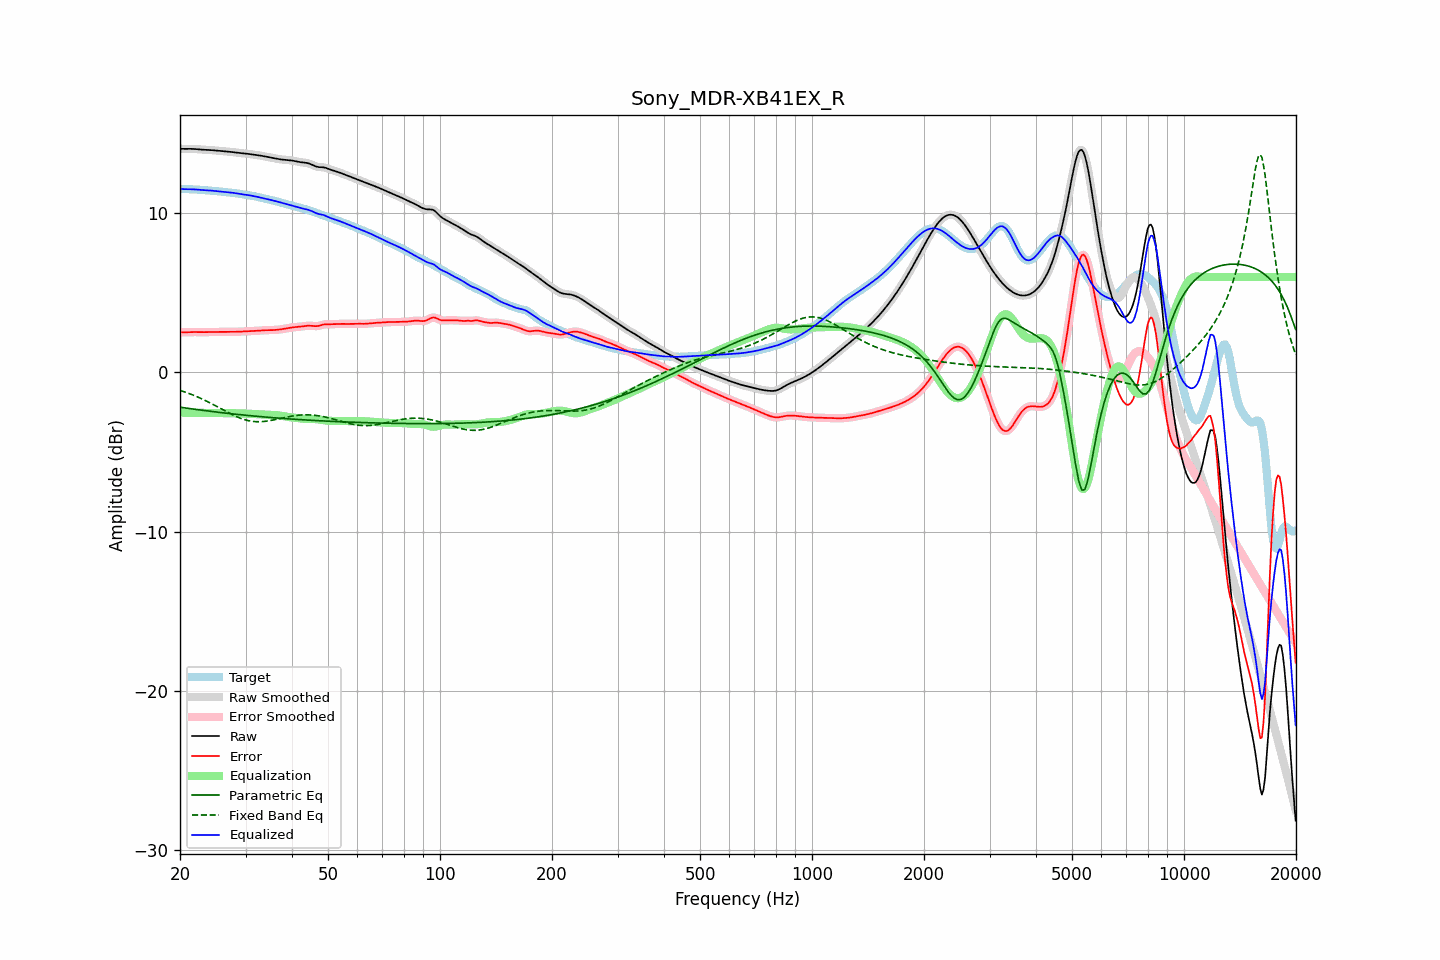

The table this chart was drawn from, first rows:
frequency, raw, error, smoothed, error_smoothed, equalization, parametric_eq, fixed_band_eq, equalized_raw, equalized_smoothed, target
20.00, 14.06, 2.53, 14.06, 2.53, -2.52, -2.18, -1.12, 11.53, 11.53, 11.53
20.20, 14.05, 2.53, 14.05, 2.53, -2.53, -2.20, -1.16, 11.53, 11.53, 11.53
20.40, 14.05, 2.53, 14.05, 2.53, -2.53, -2.21, -1.19, 11.52, 11.52, 11.53
20.61, 14.05, 2.53, 14.05, 2.53, -2.53, -2.22, -1.22, 11.52, 11.52, 11.53
20.81, 14.05, 2.53, 14.05, 2.53, -2.53, -2.24, -1.26, 11.52, 11.52, 11.52
21.02, 14.05, 2.53, 14.05, 2.53, -2.54, -2.25, -1.30, 11.52, 11.52, 11.52
21.23, 14.05, 2.54, 14.05, 2.54, -2.54, -2.27, -1.33, 11.52, 11.52, 11.52
21.44, 14.05, 2.54, 14.05, 2.54, -2.54, -2.28, -1.37, 11.52, 11.52, 11.51
21.66, 14.05, 2.54, 14.05, 2.54, -2.54, -2.29, -1.41, 11.51, 11.51, 11.51
21.87, 14.04, 2.54, 14.04, 2.54, -2.54, -2.31, -1.45, 11.51, 11.51, 11.50
22.09, 14.04, 2.54, 14.04, 2.54, -2.54, -2.32, -1.50, 11.50, 11.50, 11.50
22.31, 14.03, 2.54, 14.03, 2.54, -2.54, -2.34, -1.54, 11.49, 11.49, 11.49
22.54, 14.02, 2.53, 14.02, 2.53, -2.54, -2.35, -1.58, 11.48, 11.48, 11.48
22.76, 14.01, 2.53, 14.01, 2.53, -2.54, -2.36, -1.63, 11.47, 11.47, 11.47
22.99, 14.00, 2.53, 14.00, 2.53, -2.54, -2.38, -1.68, 11.46, 11.46, 11.47
23.22, 13.99, 2.53, 13.99, 2.53, -2.54, -2.39, -1.72, 11.46, 11.46, 11.46
23.45, 13.99, 2.54, 13.99, 2.54, -2.54, -2.40, -1.77, 11.45, 11.45, 11.45
23.69, 13.99, 2.54, 13.99, 2.54, -2.54, -2.41, -1.82, 11.45, 11.45, 11.44
23.92, 13.98, 2.54, 13.98, 2.54, -2.54, -2.43, -1.87, 11.44, 11.44, 11.44
24.16, 13.98, 2.54, 13.98, 2.54, -2.54, -2.44, -1.93, 11.43, 11.43, 11.43
24.40, 13.97, 2.55, 13.97, 2.55, -2.55, -2.45, -1.98, 11.43, 11.43, 11.42
24.65, 13.96, 2.55, 13.96, 2.55, -2.55, -2.46, -2.03, 11.42, 11.42, 11.42
24.89, 13.95, 2.55, 13.95, 2.55, -2.55, -2.48, -2.09, 11.41, 11.41, 11.41
25.14, 13.94, 2.55, 13.94, 2.55, -2.55, -2.49, -2.14, 11.39, 11.39, 11.40
25.39, 13.93, 2.55, 13.93, 2.55, -2.55, -2.50, -2.19, 11.38, 11.38, 11.38
25.65, 13.92, 2.55, 13.92, 2.55, -2.55, -2.51, -2.25, 11.37, 11.37, 11.37
25.91, 13.91, 2.55, 13.91, 2.55, -2.55, -2.53, -2.30, 11.36, 11.36, 11.36
26.16, 13.91, 2.55, 13.91, 2.55, -2.55, -2.54, -2.36, 11.35, 11.35, 11.35
26.43, 13.90, 2.55, 13.90, 2.55, -2.55, -2.55, -2.41, 11.35, 11.35, 11.34
26.69, 13.89, 2.56, 13.89, 2.56, -2.55, -2.56, -2.47, 11.34, 11.34, 11.33
26.96, 13.88, 2.56, 13.88, 2.56, -2.55, -2.57, -2.52, 11.33, 11.33, 11.33
27.23, 13.87, 2.56, 13.87, 2.56, -2.56, -2.58, -2.57, 11.32, 11.32, 11.31
27.50, 13.86, 2.56, 13.86, 2.56, -2.56, -2.59, -2.62, 11.30, 11.30, 11.30
27.77, 13.85, 2.56, 13.85, 2.56, -2.56, -2.60, -2.67, 11.29, 11.29, 11.29
28.05, 13.83, 2.56, 13.83, 2.56, -2.56, -2.62, -2.72, 11.27, 11.27, 11.28
28.33, 13.82, 2.56, 13.82, 2.56, -2.56, -2.63, -2.77, 11.26, 11.26, 11.26
28.62, 13.81, 2.56, 13.81, 2.56, -2.56, -2.64, -2.81, 11.24, 11.24, 11.24
28.90, 13.79, 2.57, 13.79, 2.57, -2.57, -2.65, -2.85, 11.23, 11.23, 11.23
29.19, 13.78, 2.57, 13.78, 2.57, -2.57, -2.66, -2.89, 11.21, 11.21, 11.21
29.48, 13.78, 2.58, 13.77, 2.58, -2.57, -2.67, -2.93, 11.20, 11.20, 11.20
29.78, 13.76, 2.58, 13.76, 2.58, -2.58, -2.68, -2.96, 11.19, 11.19, 11.18
30.08, 13.75, 2.58, 13.75, 2.58, -2.58, -2.69, -2.99, 11.17, 11.17, 11.17
30.38, 13.74, 2.59, 13.74, 2.59, -2.59, -2.70, -3.01, 11.15, 11.15, 11.15
30.68, 13.73, 2.59, 13.73, 2.59, -2.59, -2.71, -3.04, 11.14, 11.14, 11.14
30.99, 13.72, 2.60, 13.72, 2.60, -2.60, -2.72, -3.06, 11.12, 11.12, 11.12
31.30, 13.70, 2.60, 13.70, 2.60, -2.60, -2.73, -3.07, 11.10, 11.10, 11.10
31.61, 13.69, 2.61, 13.69, 2.61, -2.61, -2.74, -3.08, 11.08, 11.08, 11.08
31.93, 13.67, 2.61, 13.67, 2.61, -2.61, -2.75, -3.09, 11.06, 11.06, 11.06
32.24, 13.66, 2.62, 13.66, 2.62, -2.62, -2.76, -3.09, 11.04, 11.04, 11.04
32.57, 13.64, 2.63, 13.64, 2.63, -2.63, -2.76, -3.09, 11.02, 11.02, 11.02
32.89, 13.63, 2.64, 13.63, 2.64, -2.64, -2.77, -3.09, 10.99, 10.99, 10.99
33.22, 13.61, 2.64, 13.61, 2.64, -2.64, -2.78, -3.09, 10.97, 10.97, 10.97
33.55, 13.59, 2.65, 13.59, 2.65, -2.65, -2.79, -3.08, 10.95, 10.95, 10.94
33.89, 13.58, 2.66, 13.58, 2.66, -2.65, -2.80, -3.07, 10.92, 10.92, 10.92
34.23, 13.56, 2.66, 13.56, 2.66, -2.66, -2.81, -3.05, 10.90, 10.90, 10.90
34.57, 13.54, 2.66, 13.53, 2.66, -2.66, -2.82, -3.04, 10.88, 10.88, 10.87
34.92, 13.51, 2.66, 13.51, 2.66, -2.66, -2.83, -3.02, 10.85, 10.85, 10.85
35.27, 13.49, 2.66, 13.49, 2.66, -2.66, -2.83, -3.00, 10.83, 10.83, 10.83
35.62, 13.47, 2.66, 13.47, 2.67, -2.67, -2.84, -2.98, 10.80, 10.81, 10.81
35.97, 13.45, 2.67, 13.45, 2.67, -2.67, -2.85, -2.96, 10.78, 10.78, 10.78
... 635 more rows
